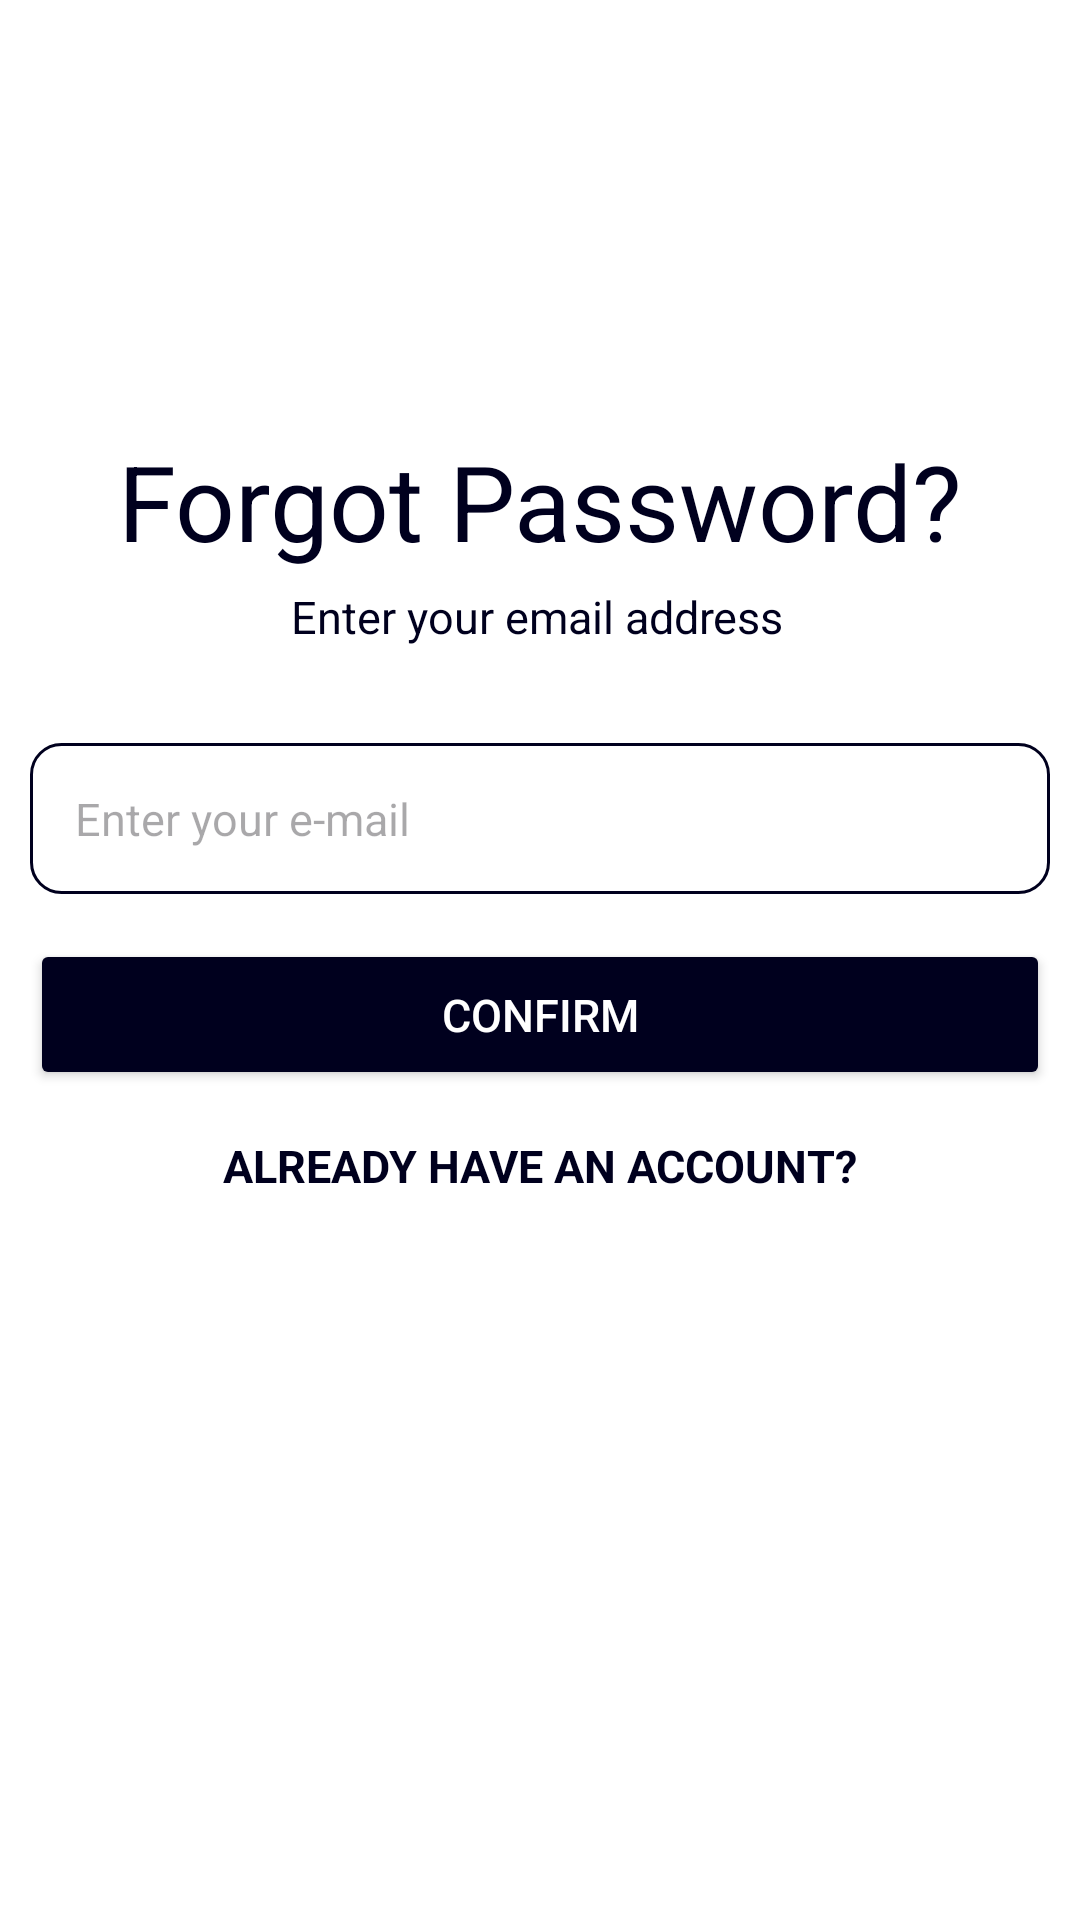

Reconstruct the res/layout file that produces this screen, plus the resources it refers to.
<!-- AndroidManifest.xml: application theme Theme.CarlosFishingSuppliesIMS -->
<!-- res/layout/activity_forgot.xml -->
<?xml version="1.0" encoding="utf-8"?>
<androidx.constraintlayout.widget.ConstraintLayout xmlns:android="http://schemas.android.com/apk/res/android"
    xmlns:app="http://schemas.android.com/apk/res-auto"
    xmlns:tools="http://schemas.android.com/tools"
    android:layout_width="match_parent"
    android:layout_height="match_parent"
    tools:context=".Forgot"
    android:id="@+id/ForgotPage"
    android:orientation="vertical"
    android:background="@color/white">

    <ImageView
        android:id="@+id/back_button"
        android:layout_width="35dp"
        android:layout_height="35dp"
        android:src="@drawable/back"
        app:layout_constraintBottom_toBottomOf="parent"
        app:layout_constraintEnd_toEndOf="parent"
        app:layout_constraintHorizontal_bias="0.042"
        app:layout_constraintStart_toStartOf="parent"
        app:layout_constraintTop_toTopOf="parent"
        app:layout_constraintVertical_bias="0.022">

    </ImageView>

    <LinearLayout
        android:layout_width="340dp"
        android:layout_height="200dp"
        android:layout_marginTop="16dp"
        android:background="@drawable/background_white"
        android:gravity="center"
        android:orientation="vertical"
        app:layout_constraintBottom_toBottomOf="parent"
        app:layout_constraintEnd_toEndOf="parent"
        app:layout_constraintHorizontal_bias="0.492"
        app:layout_constraintStart_toStartOf="parent"
        app:layout_constraintTop_toTopOf="parent"
        app:layout_constraintVertical_bias="0.483">

        <EditText
            android:id="@+id/forgotPasswordEmail"
            android:layout_width="match_parent"
            android:layout_height="wrap_content"
            android:layout_marginTop="5dp"
            android:background="@drawable/rounded_corners"
            android:hint="Enter your e-mail"
            android:inputType="textEmailAddress"
            android:padding="15dp"
            android:textColor="@color/blue"
            android:textSize="15sp" />

        <Button
            android:id="@+id/btnConfirm"
            android:layout_width="match_parent"
            android:layout_height="wrap_content"
            android:layout_marginTop="15dp"
            android:backgroundTint="@color/blue"
            android:padding="15dp"
            android:text="Confirm"
            android:textColor="@android:color/white"
            android:textSize="15sp" />

        <TextView
            android:id="@+id/backToLogin"
            android:layout_width="wrap_content"
            android:layout_height="wrap_content"
            android:layout_marginTop="15dp"
            android:clickable="true"
            android:text="Already have an account?"
            android:textAllCaps="true"
            android:textColor="@color/blue"
            android:textSize="15sp"
            android:textStyle="bold" />

    </LinearLayout>

    <TextView
        android:id="@+id/textRegister"
        android:layout_width="wrap_content"
        android:layout_height="wrap_content"
        android:layout_marginStart="16dp"
        android:layout_marginEnd="16dp"
        android:fontFamily="sans-serif"
        android:text="Enter your email address"
        android:textColor="@color/blue"
        android:textSize="15sp"
        app:layout_constraintBottom_toBottomOf="parent"
        app:layout_constraintEnd_toEndOf="parent"
        app:layout_constraintHorizontal_bias="0.495"
        app:layout_constraintStart_toStartOf="parent"
        app:layout_constraintTop_toTopOf="parent"
        app:layout_constraintVertical_bias="0.315" />

    <TextView
        android:id="@+id/registerTitle"
        android:layout_width="wrap_content"
        android:layout_height="wrap_content"
        android:layout_marginStart="16dp"
        android:layout_marginEnd="16dp"
        android:fontFamily="sans-serif"
        android:text="Forgot Password?"
        android:textColor="@color/blue"
        android:textSize="35sp"
        app:layout_constraintBottom_toBottomOf="parent"
        app:layout_constraintEnd_toEndOf="parent"
        app:layout_constraintStart_toStartOf="parent"
        app:layout_constraintTop_toTopOf="parent"
        app:layout_constraintVertical_bias="0.242">

    </TextView>


</androidx.constraintlayout.widget.ConstraintLayout>
<!-- resources referenced by this layout -->
<resources>
  <color name="blue">#00001E</color>
  <color name="white">#FFFFFFFF</color>
  <!-- drawable background_white (drawable) -->
  <?xml version="1.0" encoding="utf-8"?>
  <shape xmlns:android="http://schemas.android.com/apk/res/android">
      <corners android:radius="24dp">
      </corners>
  </shape>
  <!-- drawable rounded_corners (drawable) -->
  <?xml version="1.0" encoding="utf-8"?>
  <shape xmlns:android="http://schemas.android.com/apk/res/android">
  <corners android:radius="10dp">
  </corners>
      <stroke android:width="1dip"
          android:color="@color/blue">
  
      </stroke>
  </shape>
  <style name="Theme.CarlosFishingSuppliesIMS" parent="Base.Theme.CarlosFishingSuppliesIMS" />
  <style name="Base.Theme.CarlosFishingSuppliesIMS" parent="Theme.Material3.DayNight.NoActionBar">
          
          
      </style>
</resources>
